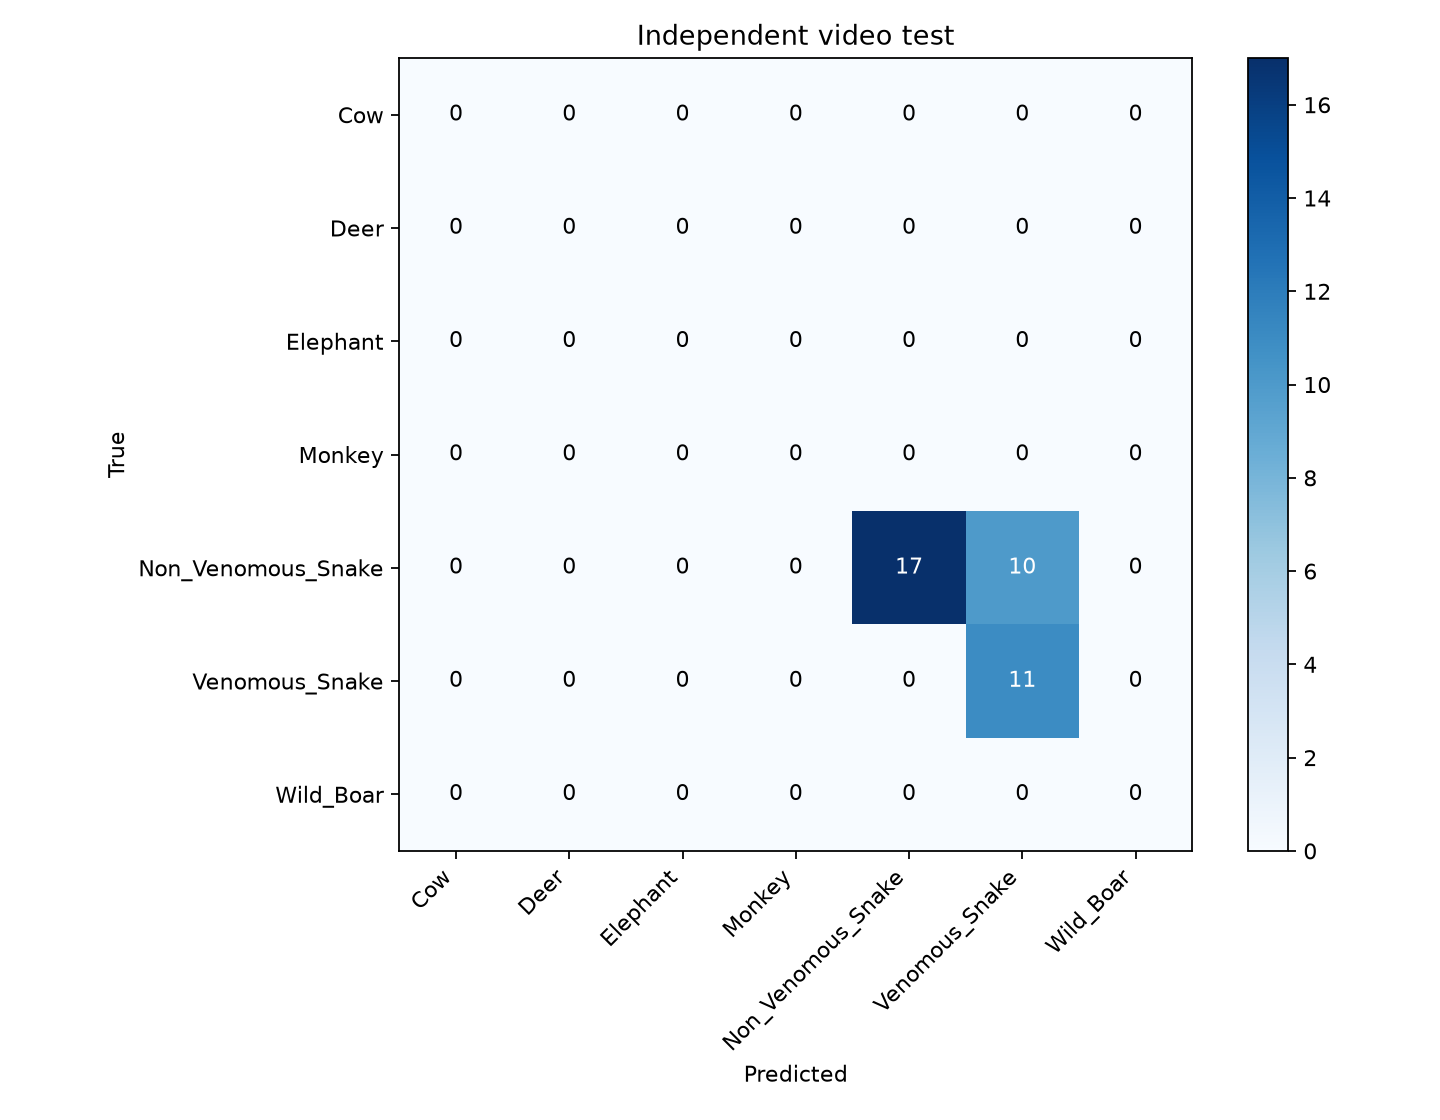

Values plotted in this chart, from the file beside it:
Cow, Deer, Elephant, Monkey, Non_Venomous_Snake, Venomous_Snake, Wild_Boar
0, 0, 0, 0, 0, 0, 0
0, 0, 0, 0, 0, 0, 0
0, 0, 0, 0, 0, 0, 0
0, 0, 0, 0, 0, 0, 0
0, 0, 0, 0, 17, 10, 0
0, 0, 0, 0, 0, 11, 0
0, 0, 0, 0, 0, 0, 0
